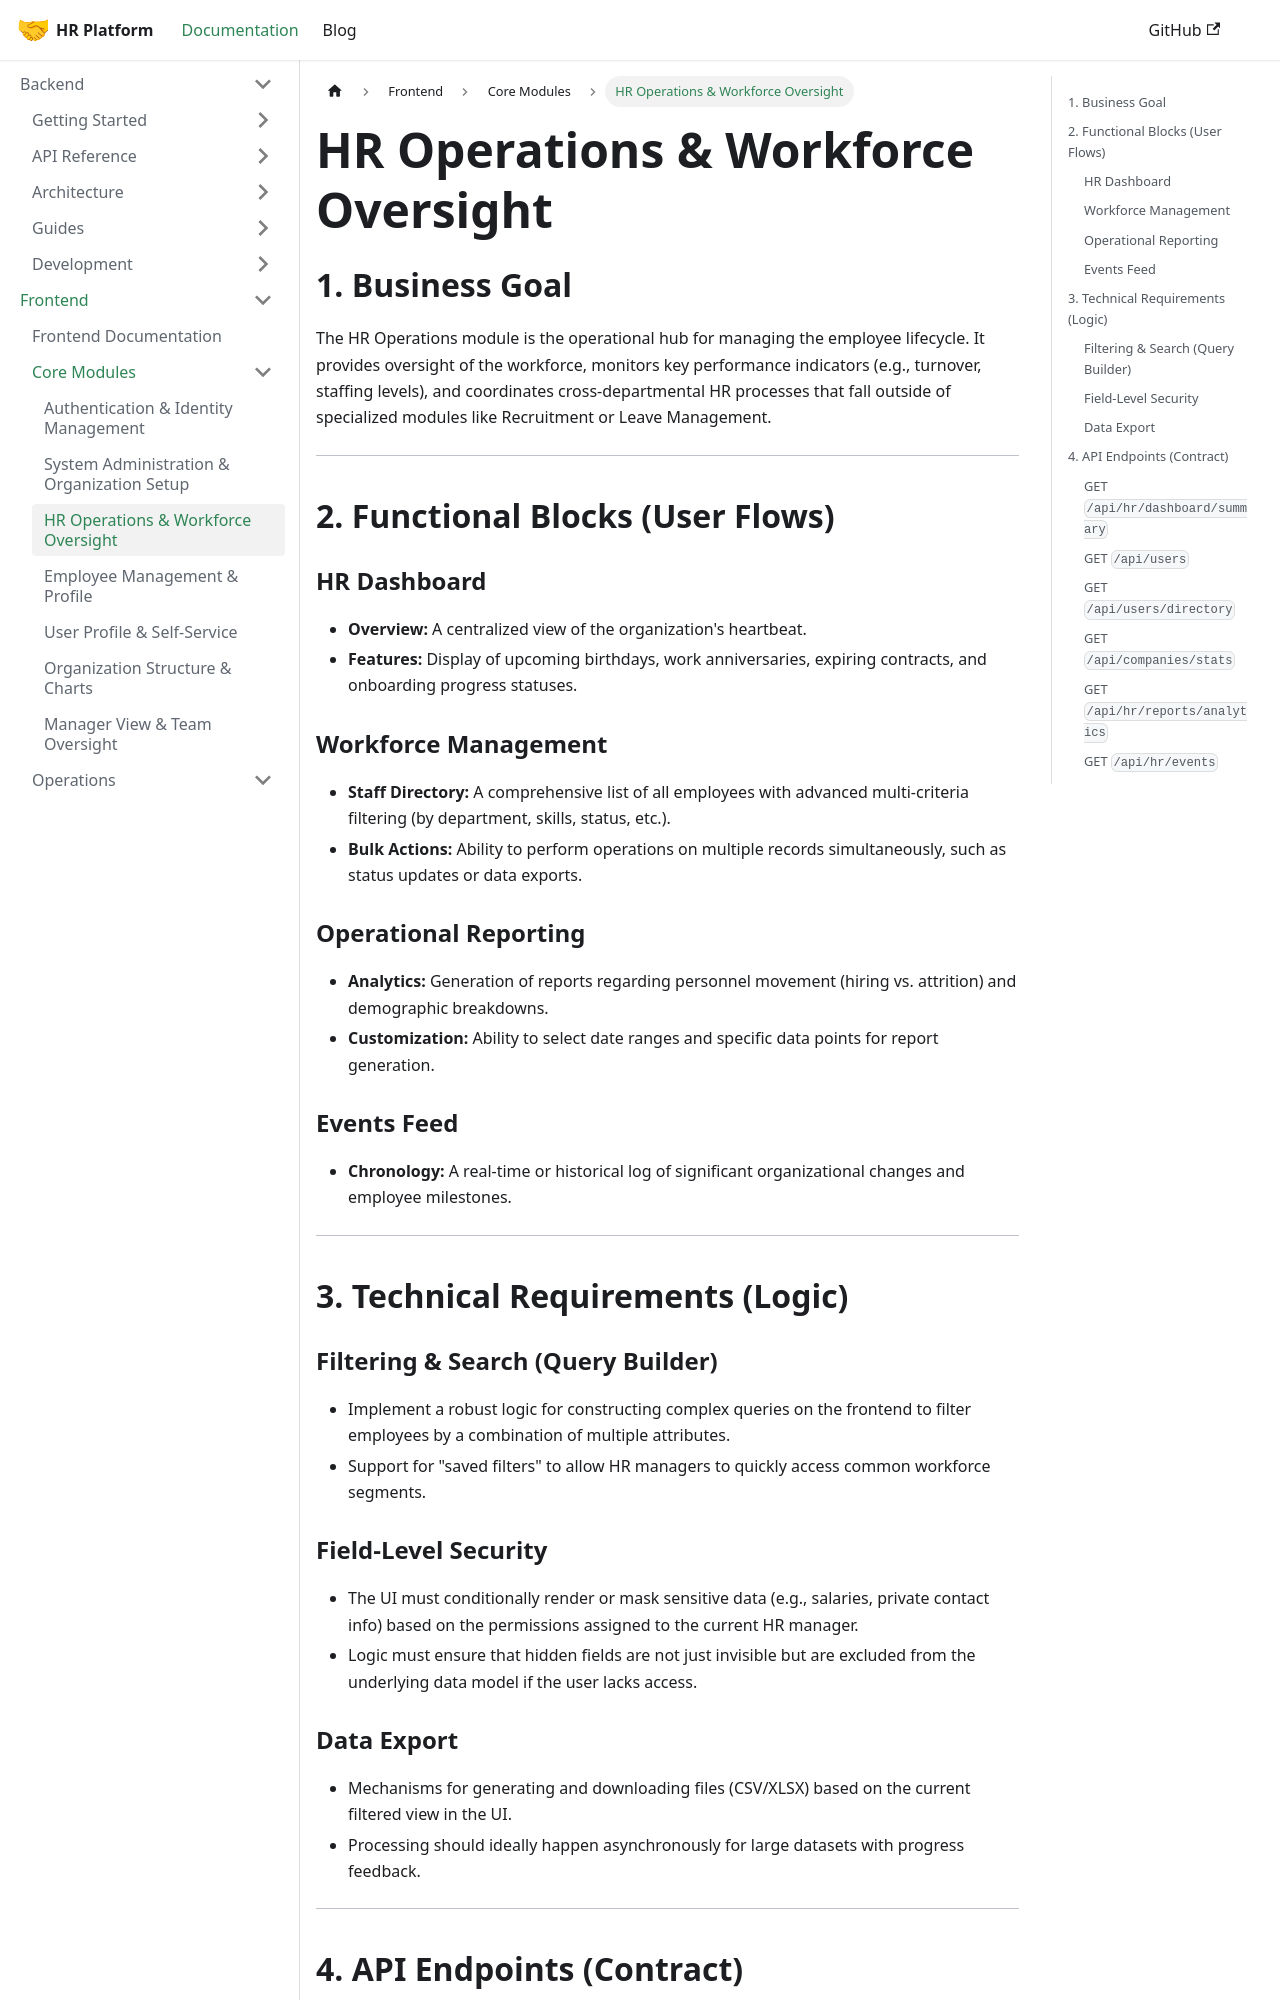

repository: LocalhostLegends/documentation · page: docs/frontend/hr-operations/index.html · generator: docusaurus

# HR Operations & Workforce Oversight

## 1. Business Goal
The HR Operations module is the operational hub for managing the employee lifecycle. It provides oversight of the workforce, monitors key performance indicators (e.g., turnover, staffing levels), and coordinates cross-departmental HR processes that fall outside of specialized modules like Recruitment or Leave Management.

---

## 2. Functional Blocks (User Flows)

### HR Dashboard
*   **Overview:** A centralized view of the organization's heartbeat.
*   **Features:** Display of upcoming birthdays, work anniversaries, expiring contracts, and onboarding progress statuses.

### Workforce Management
*   **Staff Directory:** A comprehensive list of all employees with advanced multi-criteria filtering (by department, skills, status, etc.).
*   **Bulk Actions:** Ability to perform operations on multiple records simultaneously, such as status updates or data exports.

### Operational Reporting
*   **Analytics:** Generation of reports regarding personnel movement (hiring vs. attrition) and demographic breakdowns.
*   **Customization:** Ability to select date ranges and specific data points for report generation.

### Events Feed
*   **Chronology:** A real-time or historical log of significant organizational changes and employee milestones.

---

## 3. Technical Requirements (Logic)

### Filtering & Search (Query Builder)
*   Implement a robust logic for constructing complex queries on the frontend to filter employees by a combination of multiple attributes.
*   Support for "saved filters" to allow HR managers to quickly access common workforce segments.
